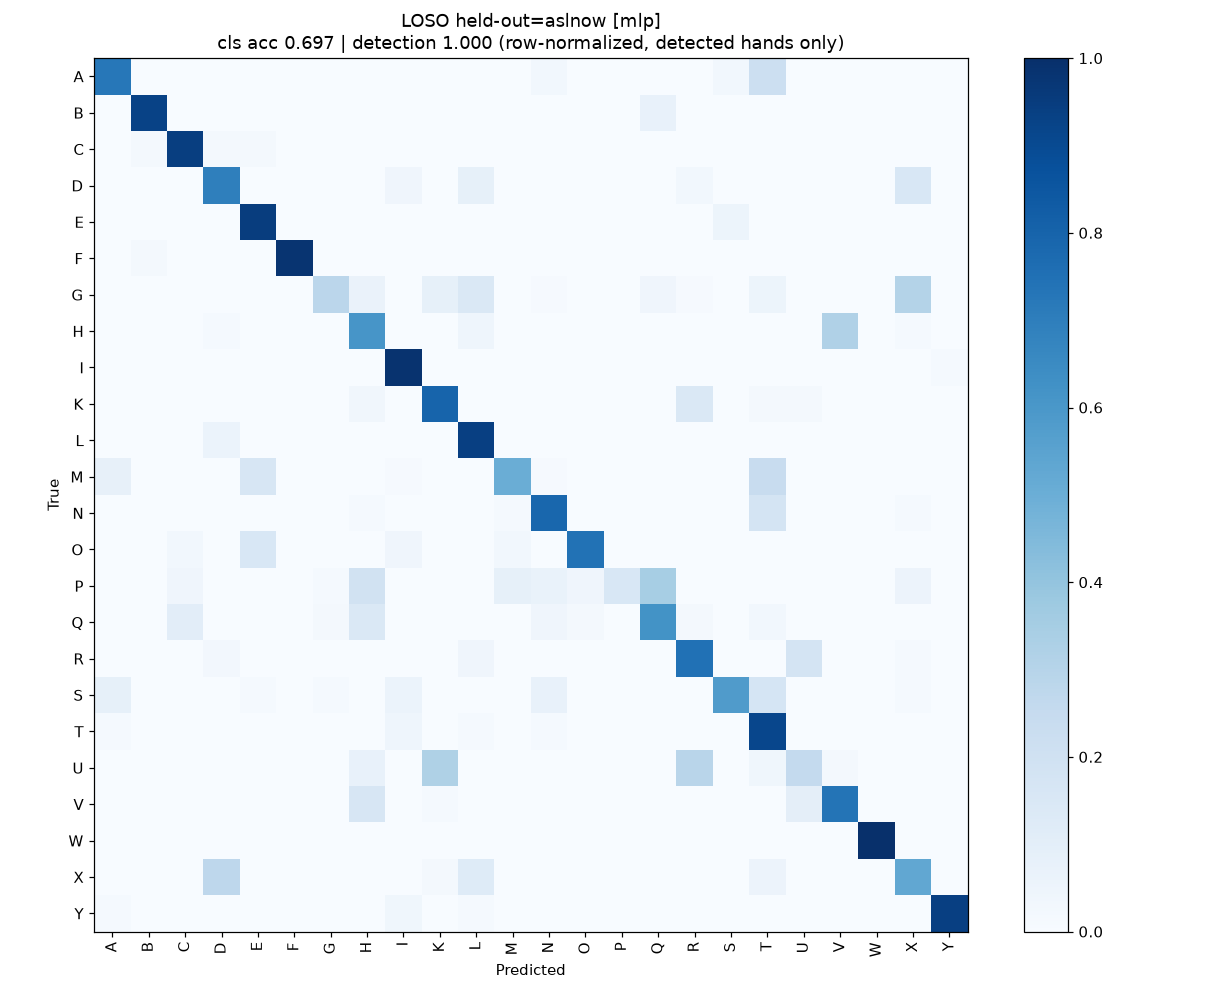

Data behind this chart, as committed beside it:
true\pred, A, B, C, D, E, F, G, H, I, K, L, M, N, O, P, Q, R, S, T, U, V, W, X
A, 47, 0, 0, 0, 0, 0, 0, 0, 0, 0, 0, 0, 2, 0, 0, 0, 0, 2, 14, 0, 0, 0, 0
B, 0, 64, 0, 0, 0, 0, 0, 0, 0, 0, 0, 0, 0, 0, 0, 5, 0, 0, 0, 0, 0, 0, 0
C, 0, 1, 50, 1, 1, 0, 0, 0, 0, 0, 0, 0, 0, 0, 0, 0, 0, 0, 0, 0, 0, 0, 0
D, 0, 0, 0, 50, 0, 0, 0, 0, 3, 0, 6, 0, 0, 0, 0, 0, 2, 0, 0, 0, 0, 0, 11
E, 0, 0, 0, 0, 54, 0, 0, 0, 0, 0, 0, 0, 0, 0, 0, 0, 0, 3, 0, 0, 0, 0, 0
F, 0, 1, 0, 0, 0, 60, 0, 0, 0, 0, 0, 0, 0, 0, 0, 0, 0, 0, 0, 0, 0, 0, 0
G, 0, 0, 0, 0, 0, 0, 27, 6, 0, 8, 14, 0, 1, 0, 0, 4, 1, 0, 5, 0, 0, 0, 29
H, 0, 0, 0, 1, 0, 0, 0, 42, 0, 0, 3, 0, 0, 0, 0, 0, 0, 0, 0, 0, 22, 0, 1
I, 0, 0, 0, 0, 0, 0, 0, 0, 67, 0, 0, 0, 0, 0, 0, 0, 0, 0, 0, 0, 0, 0, 0
K, 0, 0, 0, 0, 0, 0, 0, 2, 0, 51, 0, 0, 0, 0, 0, 0, 9, 0, 1, 1, 0, 0, 0
L, 0, 0, 0, 5, 0, 0, 0, 0, 0, 0, 79, 0, 0, 0, 0, 0, 0, 0, 0, 0, 0, 0, 0
M, 7, 0, 0, 0, 14, 0, 0, 0, 1, 0, 0, 44, 1, 0, 0, 0, 0, 0, 21, 0, 0, 0, 0
N, 0, 0, 0, 0, 0, 0, 0, 1, 0, 0, 0, 1, 66, 0, 0, 0, 0, 0, 15, 0, 0, 0, 1
O, 0, 0, 3, 0, 15, 0, 0, 0, 4, 0, 0, 3, 0, 73, 0, 0, 0, 0, 0, 0, 0, 0, 0
P, 0, 0, 3, 0, 0, 0, 1, 14, 0, 0, 0, 6, 5, 3, 11, 25, 0, 0, 0, 0, 0, 0, 4
Q, 0, 0, 10, 0, 0, 0, 2, 14, 0, 0, 0, 0, 4, 2, 0, 60, 2, 0, 3, 0, 0, 0, 0
R, 0, 0, 0, 2, 0, 0, 0, 0, 0, 0, 3, 0, 0, 0, 0, 0, 56, 0, 0, 13, 0, 0, 1
S, 7, 0, 0, 0, 1, 0, 1, 0, 5, 0, 0, 0, 6, 0, 0, 0, 0, 48, 14, 0, 0, 0, 1
T, 1, 0, 0, 0, 0, 0, 0, 0, 3, 0, 1, 0, 1, 0, 0, 0, 0, 0, 62, 0, 0, 0, 0
U, 0, 0, 0, 0, 0, 0, 0, 8, 0, 34, 0, 0, 0, 0, 0, 0, 31, 0, 4, 27, 2, 0, 0
V, 0, 0, 0, 0, 0, 0, 0, 13, 0, 1, 0, 0, 0, 0, 0, 0, 0, 0, 0, 8, 61, 0, 0
W, 0, 0, 0, 0, 0, 0, 0, 0, 0, 0, 0, 0, 0, 0, 0, 0, 0, 0, 0, 0, 0, 75, 0
X, 0, 0, 0, 29, 0, 0, 0, 0, 0, 2, 13, 0, 0, 0, 0, 0, 0, 0, 6, 0, 0, 0, 56
Y, 1, 0, 0, 0, 0, 0, 0, 0, 3, 0, 1, 0, 0, 0, 0, 0, 0, 0, 0, 0, 0, 0, 0
